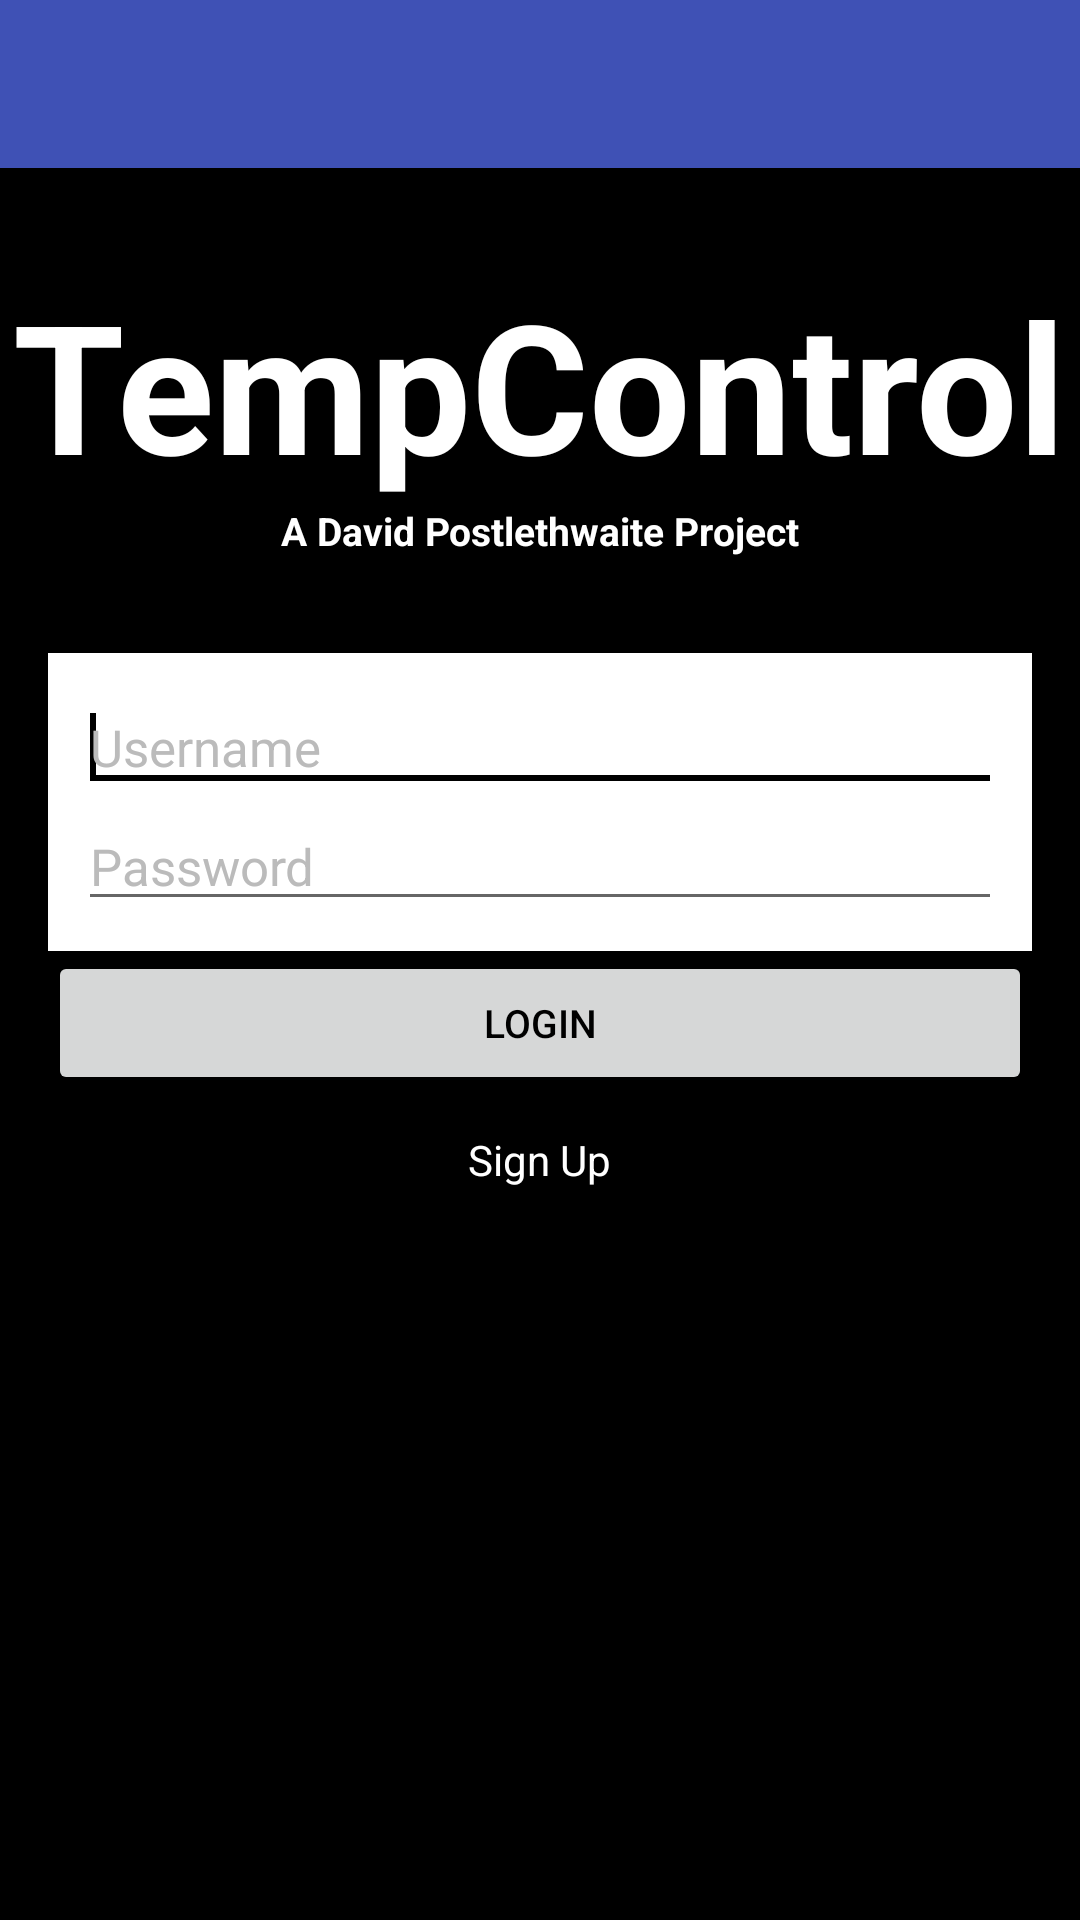

Layout XML and referenced resources for this Android screen:
<!-- AndroidManifest.xml: application theme AppTheme -->
<!-- res/layout/activity_login.xml -->
<?xml version="1.0" encoding="utf-8"?>
<android.support.design.widget.CoordinatorLayout xmlns:android="http://schemas.android.com/apk/res/android"
    xmlns:app="http://schemas.android.com/apk/res-auto"
    xmlns:tools="http://schemas.android.com/tools"
    android:layout_width="match_parent"
    android:layout_height="match_parent"
    android:fitsSystemWindows="true"
    tools:context="com.sailoftlabs.tempcontrol.Login">

    <android.support.design.widget.AppBarLayout
        android:layout_width="match_parent"
        android:layout_height="wrap_content"
        android:theme="@style/AppTheme.AppBarOverlay">

        <android.support.v7.widget.Toolbar
            android:id="@+id/toolbar"
            android:layout_width="match_parent"
            android:layout_height="?attr/actionBarSize"
            android:background="@color/primary_color_dark"
            app:popupTheme="@style/AppTheme.PopupOverlay" />

    </android.support.design.widget.AppBarLayout>

    <include layout="@layout/content_login" />



</android.support.design.widget.CoordinatorLayout>
<!-- res/layout/content_login.xml (included above) -->
<?xml version="1.0" encoding="utf-8"?>
<RelativeLayout xmlns:android="http://schemas.android.com/apk/res/android"
    xmlns:app="http://schemas.android.com/apk/res-auto"
    xmlns:tools="http://schemas.android.com/tools"
    android:layout_width="match_parent"
    android:layout_height="match_parent"

    app:layout_behavior="@string/appbar_scrolling_view_behavior"
    tools:context="com.sailoftlabs.tempcontrol.Login"
    style="@style/AuthBackground"
    tools:showIn="@layout/activity_login">

    <ImageView
        android:id="@+id/backgroundImage"
        style="@style/AuthBackgroundImage"
        />

    <TextView
        android:id="@+id/title"
        style="@style/AuthTitle"/>

    <TextView
        android:id="@+id/subtitle"
        style="@style/AuthSubTitle"/>

    <LinearLayout
        android:id="@+id/editTextLayout"
        style="@style/AuthFieldContainer">
        <EditText
            android:id="@+id/usernameField"
            style="@style/AuthEditText"
            android:hint="@string/username_hint">
            <requestFocus/>
        </EditText>

        <EditText
            android:id="@+id/passwordField"
            style="@style/AuthEditText"
            android:inputType="textPassword"
            android:hint="@string/password_hint"
            />


    </LinearLayout>





    <Button
        android:text="Login"
        android:id="@+id/loginButton"
        style="@style/AuthButton"
        android:layout_below="@+id/editTextLayout"
        android:layout_alignParentLeft="true"/>

    <TextView
        android:layout_width="wrap_content"
        android:layout_height="wrap_content"
        android:text="Sign Up"
        android:id="@+id/signUpText"
        android:layout_centerHorizontal="true"
        android:layout_below="@id/loginButton"
        android:layout_marginTop="12dp"
        android:textColor="@android:color/white"
        />


</RelativeLayout>
<!-- resources referenced by this layout -->
<resources>
  <string name="password_hint">Password</string>
  <string name="username_hint">Username</string>
  <style name="AppTheme.AppBarOverlay" parent="ThemeOverlay.AppCompat.Dark.ActionBar" />
  <style name="AppTheme.PopupOverlay" parent="ThemeOverlay.AppCompat.Light" />
  <style name="AuthBackground">
          <item name="android:background">@android:color/background_dark</item>
  
      </style>
  <style name="AuthBackgroundImage">
          <item name="android:layout_width">match_parent</item>
          <item name="android:layout_height">match_parent</item>
          <item name="android:layout_alignParentLeft">true</item>
          <item name="android:scaleType">fitStart</item>
          <item name="android:src">@mipmap/ic_launcher</item>
      </style>
  <style name="AuthButton">
          <item name="android:layout_width">match_parent</item>
          <item name="android:layout_height">wrap_content</item>
  
  
          <item name="android:layout_marginLeft">@dimen/activity_horizontal_margin</item>
          <item name="android:layout_marginRight">@dimen/activity_horizontal_margin</item>
          <item name="android:textSize">13sp</item>
          <item name="android:textColor">@android:color/black</item>
      </style>
  <style name="AuthEditText">
          <item name="android:layout_width">match_parent</item>
          <item name="android:layout_height">wrap_content</item>
          <item name="android:textColorHint">@color/light_gray</item>
          <item name="android:textSize">17sp</item>
  
      </style>
  <style name="AuthSubTitle" parent="AuthTitle">
          <item name="android:textSize">13sp</item>
          <item name="android:layout_below">@+id/title</item>
          <item name="android:text">@string/subtitle</item>
          <item name="android:layout_alignParentTop">false</item>
          <item name="android:layout_marginTop">0dp</item>
      </style>
  <style name="AuthTitle">
          <item name="android:layout_width">wrap_content</item>
          <item name="android:layout_height">wrap_content</item>
          <item name="android:layout_alignParentTop">true</item>
          <item name="android:layout_centerHorizontal">true</item>
          <item name="android:layout_marginTop">32dp</item>
          <item name="android:textSize">60sp</item>
          <item name="android:textColor">@android:color/white</item>
          <item name="android:textStyle">bold</item>
          <item name="android:text">@string/app_name</item>
      </style>
  <style name="AppTheme" parent="Theme.AppCompat.Light.DarkActionBar">
          
          <item name="colorPrimary">@color/colorPrimary</item>
          <item name="colorPrimaryDark">@color/colorPrimaryDark</item>
          <item name="colorAccent">@color/colorAccent</item>
      </style>
  <dimen name="activity_horizontal_margin">16dp</dimen>
  <color name="light_gray">#bbbbbb</color>
  <dimen name="login_vertical_margin">32dp</dimen>
  <dimen name="login_horizontal_padding">10dp</dimen>
  <dimen name="login_vertical_padding">10dp</dimen>
  <string name="subtitle">A David Postlethwaite Project</string>
  <string name="app_name">TempControl</string>
  <color name="colorPrimary">#3F51B5</color>
  <color name="colorPrimaryDark">#303F9F</color>
  <color name="colorAccent">#000000</color>
</resources>
